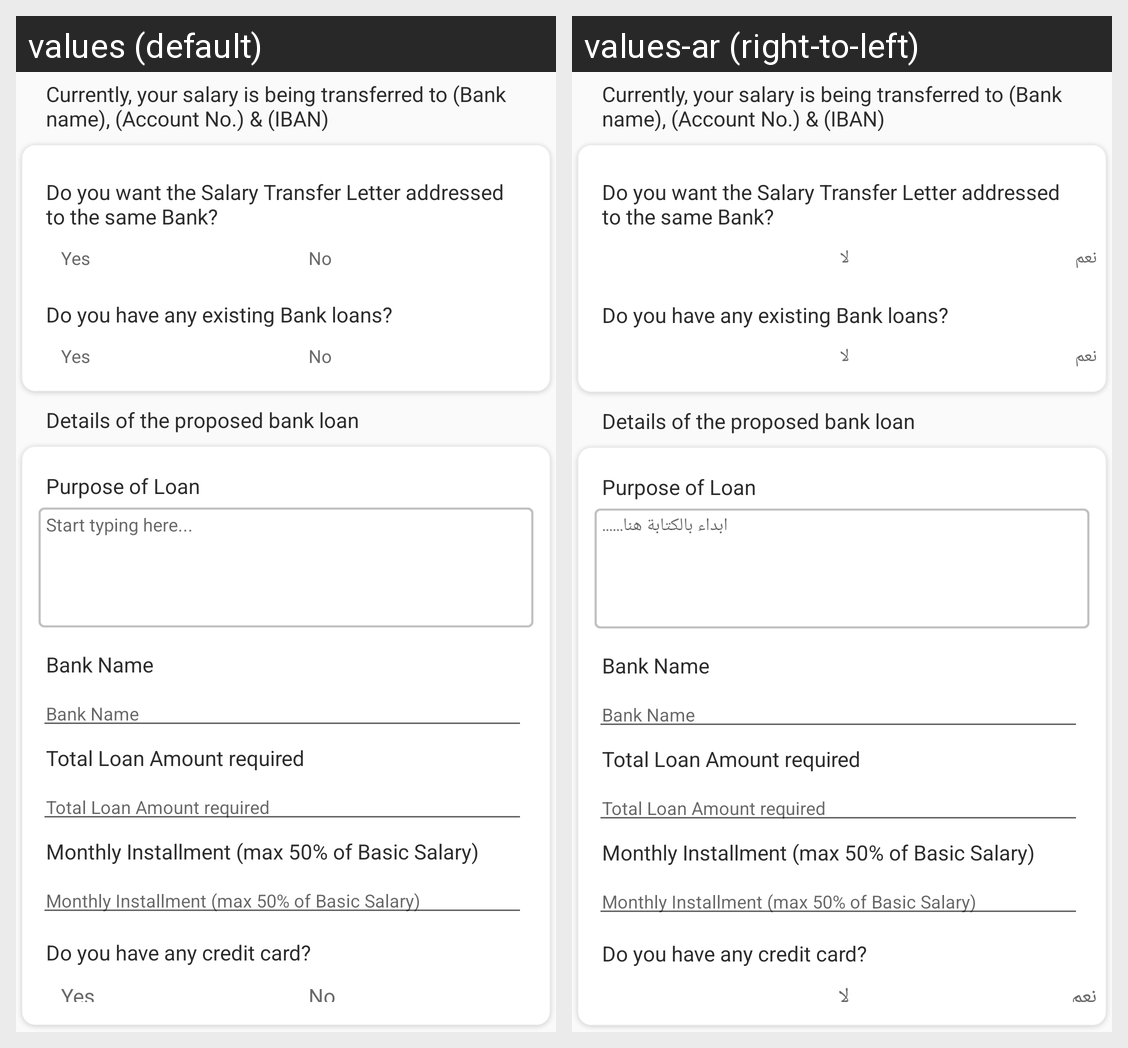

The Android screen above is rendered under two locales of the same app. Produce the string resources it draws, with the default and per-locale values.
Android screen res/layout/salary_transfer_letter_request.xml rendered under 2 locales, left to right: values (default), values-ar (right-to-left). Device: Nexus 5 (rendered at 1080×1920; each locale shown at half size, 540×960, under a caption strip naming it); theme AppTheme.
Strings drawn on this screen, with the default value and each locale's value (text and hints the layout hard-codes, and strings that could not be matched under every locale, appear in the picture but are not listed):

salary_transfer_letter_header
  values: Currently, your salary is being transferred to (Bank name), (Account No.) & (IBAN)
  values-ar: Currently, your salary is being transferred to (Bank name), (Account No.) & (IBAN)  [not translated; the default value is used]

salary_transfer_letter
  values: Do you want the Salary Transfer Letter addressed to the same Bank?
  values-ar: Do you want the Salary Transfer Letter addressed to the same Bank?  [not translated; the default value is used]

yes
  values: Yes
  values-ar: نعم

no
  values: No
  values-ar: لا

name_of_bank
  values: Bank Name
  values-ar: Bank Name  [not translated; the default value is used]

do_you_bank_loan
  values: Do you have any existing Bank loans?
  values-ar: Do you have any existing Bank loans?  [not translated; the default value is used]

details_of_bank_loan
  values: Details of the proposed bank loan
  values-ar: Details of the proposed bank loan  [not translated; the default value is used]

purpose_of_loan
  values: Purpose of Loan
  values-ar: Purpose of Loan  [not translated; the default value is used]

startTTypingHere
  values: Start typing here...
  values-ar: ابداء بالكتابة هنا......

total_loan_Amt_req
  values: Total Loan Amount required
  values-ar: Total Loan Amount required  [not translated; the default value is used]

monthly_installment
  values: Monthly Installment (max 50% of Basic Salary)
  values-ar: Monthly Installment (max 50% of Basic Salary)  [not translated; the default value is used]

do_you_have_credit_card
  values: Do you have any credit card?
  values-ar: Do you have any credit card?  [not translated; the default value is used]
